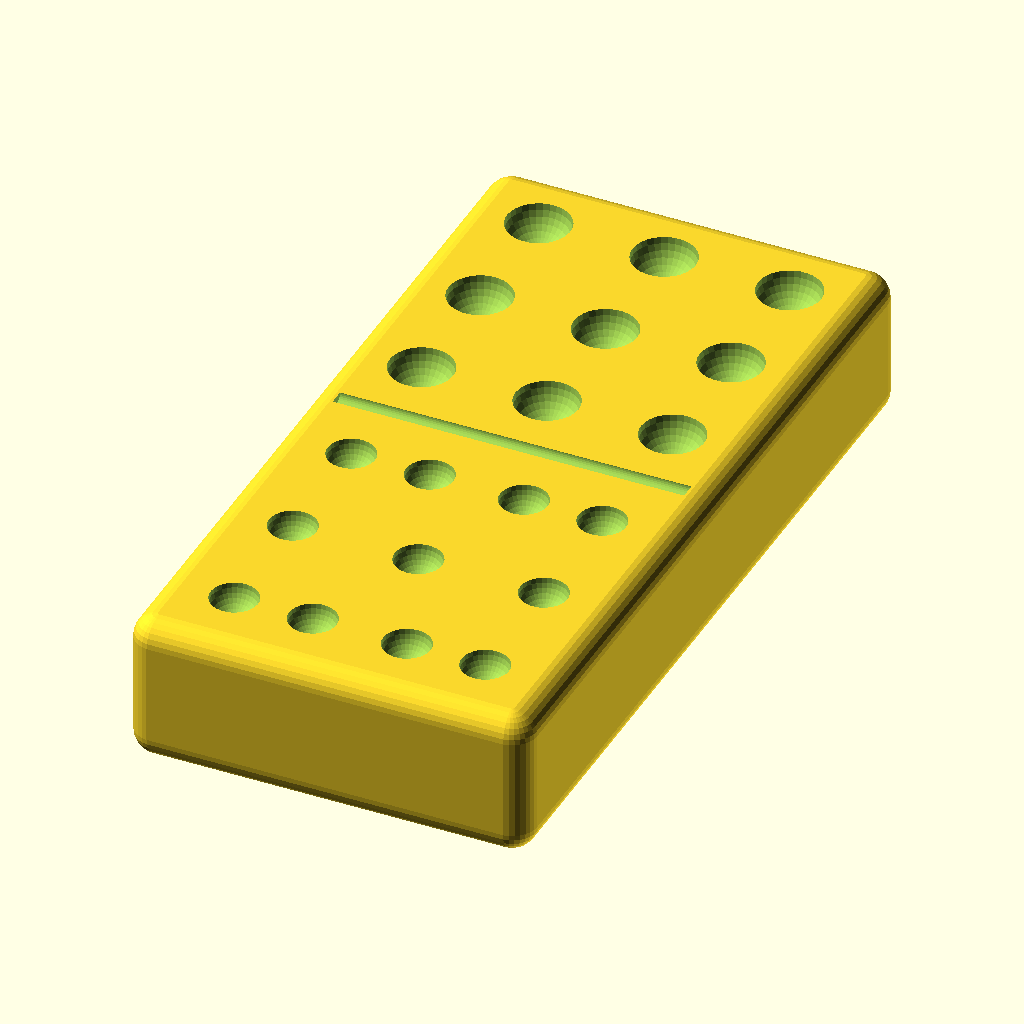
Cell 1: the model at its default parameters.
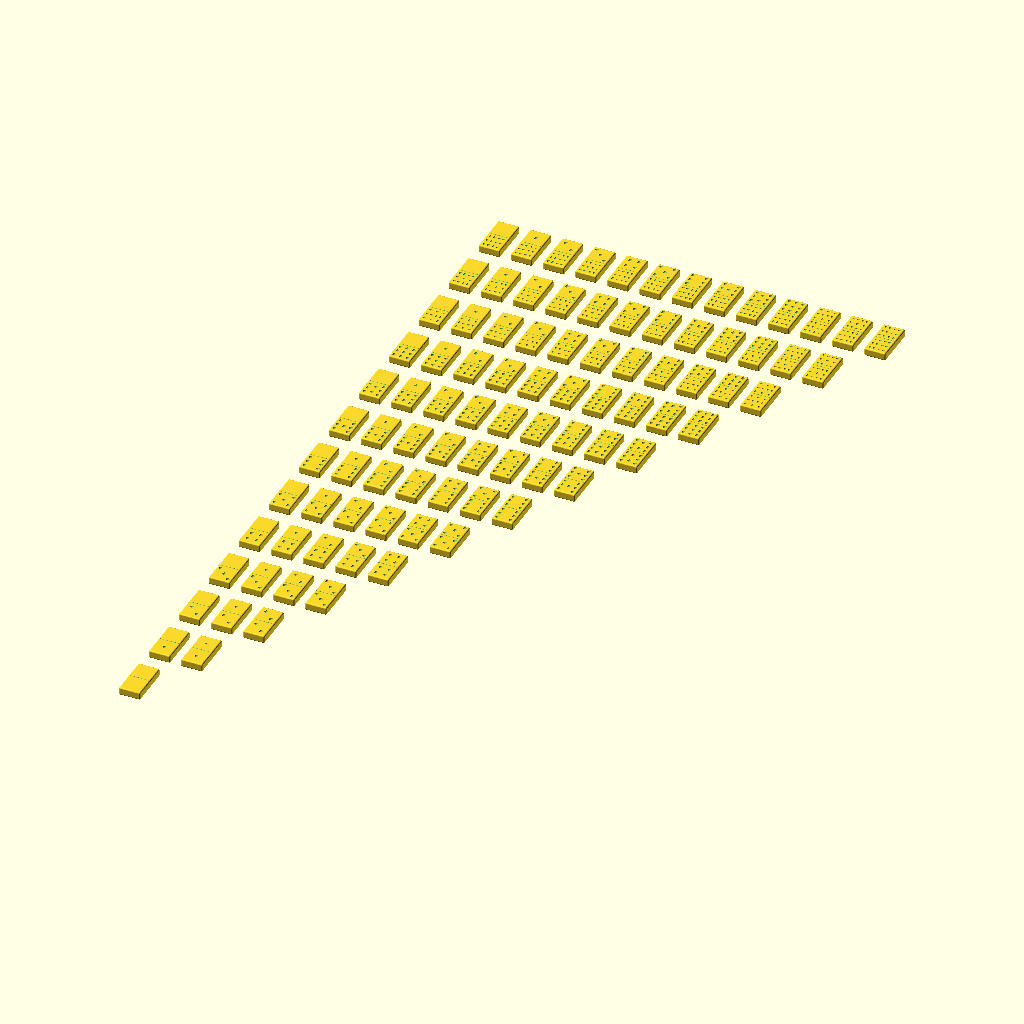
Cell 2 — print_all set to true, the other parameters unchanged.
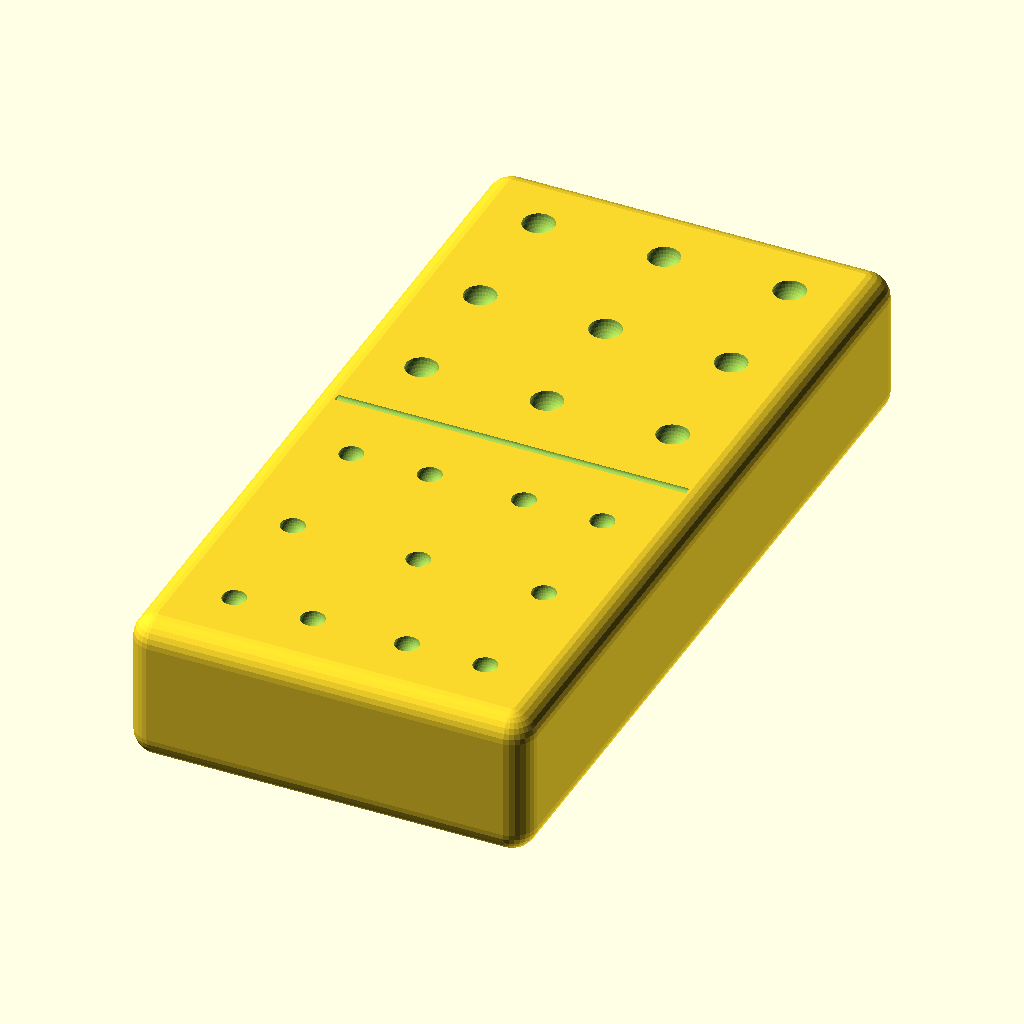
Cell 3: the same model with inch = 50.8.
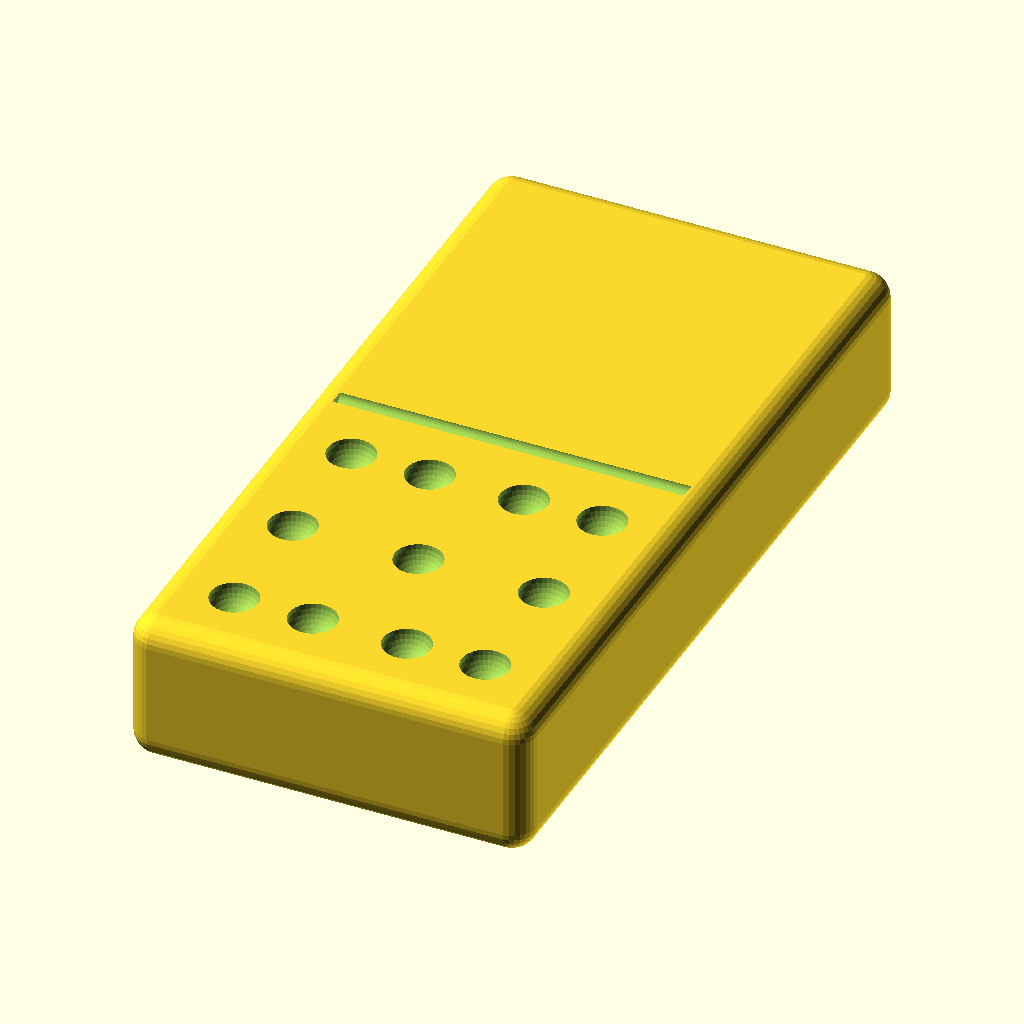
Cell 4: first_number = 18 (everything else at default).
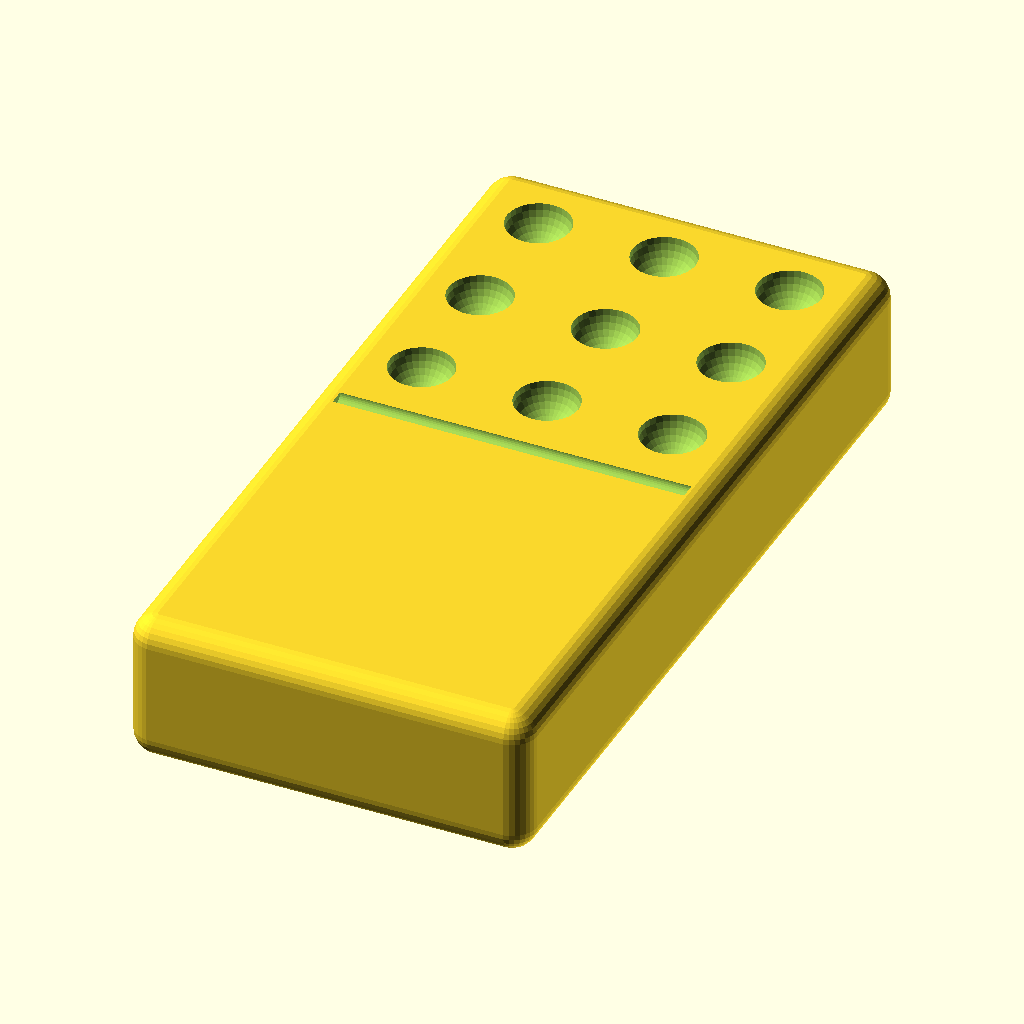
Cell 5: second_number = 22 (everything else at default).
The same orthographic view direction (rotation 55°, 0°, 25°; colour scheme Cornfield) for every cell, with the view re-fitted per cell, so scale and position can differ between cells.
OpenSCAD source file Domino/dominos.scad:
//==================================
//  Double Twelves Domino Generator
//	
//  Written by Andrew Moore, May 2016
//      http://www.thingiverse.com/TacPar
//      For questions, suggestions, or whatever, 
//      please PM me through thingiverse.
//
//  This program will generate numbered Domino Tiles
//
//==================================

//Global Constants
//==================================
$fn=30;
inch = 25.4;

//User-selectable Global Variables
//==================================
//double six = 28 tiles
//double nine = 55 tiles
//double twelve = 91 tiles

max_number = 12; //highest domino tile number
first_number = 9;
second_number = 11;
tile_width = 1*inch;
tile_thickness = 3/8*inch;

//this rounds the edges of the tiles.  Smaller number = sharper edges
corner_radius = 1/16*inch;

//Dot size for 1-9
dot_radius = 2;

//Dot size for numbers larger than 9
small_dot_rad = 1.5;

//set to true if you want to wait a really long time for a huge part
print_all = false;

//Calculated Global Values... don't change these
tile_height = 2*tile_width;

module main()
{  
    if (print_all)
    {
        for(i=[0:1:max_number])
        {
            for(j=[0:1:max_number])
            {
                if (j>=i)
                {
                    translate([i*1.5*tile_width,j*1.5*tile_height,0]) domino(number1=i, number2=j);
                }
            }
        }
    }else
    {
        domino(number1=first_number, number2=second_number);
    }
}

module domino(number1 = 0, number2 = 0)
{
	difference()
	{
		positives();
		negatives();
	}

	module positives()
	{
		translate([corner_radius,corner_radius,corner_radius]) minkowski()
		{
			cube([tile_width-2*corner_radius,tile_height-2*corner_radius,tile_thickness-2*corner_radius]);
			sphere(r=corner_radius);
		}
		
	}
	module negatives()
	{
		//cut the center line on the domino
		translate([corner_radius,tile_height/2, tile_thickness]) 
            rotate([0,90,0]) 
            cylinder(r=0.5, h=tile_width-2*corner_radius);
        
		//Place the numbered dots centered on top tile half
		translate([tile_width/2,3/4*tile_height,tile_thickness]) 
            number_dots(count = number1);

		//Place numbered dots centered on bottom half
		translate([tile_width/2,1/4*tile_height,tile_thickness]) 
            number_dots(count = number2);
		
	}

	module number_dots(count = 0)
	{
		//set up margins for dot field
        dot_field_width = tile_width-6*corner_radius;
		dot_field_height = dot_field_width;
		
		if (count == 1)
		{
			sphere(r=dot_radius);
		}
		if (count == 2)
		{
			translate([-1/3*dot_field_width,1/3*dot_field_width,0]) sphere(r=dot_radius);
			translate([1/3*dot_field_width,-1/3*dot_field_width,0]) sphere(r=dot_radius);
		}
		if (count == 3)
		{
			sphere(r=dot_radius);
			translate([-dot_field_width/2,dot_field_width/2,0]) sphere(r=dot_radius);
			translate([dot_field_width/2,-dot_field_width/2,0]) sphere(r=dot_radius);
		}
		if (count ==4)
		{
			translate([-1/3*dot_field_width,1/3*dot_field_width,0]) sphere(r=dot_radius);
			translate([1/3*dot_field_width,-1/3*dot_field_width,0]) sphere(r=dot_radius);
			translate([-1/3*dot_field_width,-1/3*dot_field_width,0]) sphere(r=dot_radius);
			translate([1/3*dot_field_width,1/3*dot_field_width,0]) sphere(r=dot_radius);
		}
		if (count ==5)
		{
			sphere(r=dot_radius);
			translate([-1/2*dot_field_width,1/2*dot_field_width,0]) sphere(r=dot_radius);
			translate([1/2*dot_field_width,-1/2*dot_field_width,0]) sphere(r=dot_radius);
			translate([-1/2*dot_field_width,-1/2*dot_field_width,0]) sphere(r=dot_radius);
			translate([1/2*dot_field_width,1/2*dot_field_width,0]) sphere(r=dot_radius);
		}
		if (count == 6)
		{
			translate([dot_field_width/2,0,0])sphere(r=dot_radius);
			translate([-dot_field_width/2,0,0])sphere(r=dot_radius);
			translate([dot_field_width/2,dot_field_width/2,0])sphere(r=dot_radius);
			translate([-dot_field_width/2,-dot_field_width/2,0])sphere(r=dot_radius);
			translate([-dot_field_width/2,dot_field_width/2,0]) sphere(r=dot_radius);
			translate([dot_field_width/2,-dot_field_width/2,0]) sphere(r=dot_radius);
		}
		if (count == 7)
		{
			sphere(r=dot_radius);
			translate([dot_field_width/2,0,0])sphere(r=dot_radius);
			translate([-dot_field_width/2,0,0])sphere(r=dot_radius);
			translate([dot_field_width/2,dot_field_width/2,0])sphere(r=dot_radius);
			translate([-dot_field_width/2,-dot_field_width/2,0])sphere(r=dot_radius);
			translate([-dot_field_width/2,dot_field_width/2,0]) sphere(r=dot_radius);
			translate([dot_field_width/2,-dot_field_width/2,0]) sphere(r=dot_radius);
		}
		if (count == 8)
		{
			translate([0,1/3*dot_field_width,0]) 
                sphere(r=dot_radius);
			translate([0,-1/3*dot_field_width,0]) 
                sphere(r=dot_radius);
			translate([dot_field_width/2,0,0])
                sphere(r=dot_radius);
			translate([-dot_field_width/2,0,0])
                sphere(r=dot_radius);
			translate([dot_field_width/2,dot_field_width/2,0])
                sphere(r=dot_radius);
			translate([-dot_field_width/2,-dot_field_width/2,0])
                sphere(r=dot_radius);
			translate([-dot_field_width/2,dot_field_width/2,0]) 
                sphere(r=dot_radius);
			translate([dot_field_width/2,-dot_field_width/2,0]) 
                sphere(r=dot_radius);
		}
        if (count == 9)
		{
			sphere(r=dot_radius);
			translate([0,-dot_field_width/2,0])
                sphere(r=dot_radius);
			translate([0,dot_field_width/2,0])
                sphere(r=dot_radius);
			translate([dot_field_width/2,0,0])
                sphere(r=dot_radius);
			translate([-dot_field_width/2,0,0])
                sphere(r=dot_radius);
			translate([dot_field_width/2,dot_field_width/2,0])
                sphere(r=dot_radius);
			translate([-dot_field_width/2,-dot_field_width/2,0])
                sphere(r=dot_radius);
			translate([-dot_field_width/2,dot_field_width/2,0]) 
                sphere(r=dot_radius);
			translate([dot_field_width/2,-dot_field_width/2,0]) 
                sphere(r=dot_radius);
		}
        if (count == 10)
		{
            translate([dot_field_width/2,0,0])
                sphere(r=small_dot_rad);
			translate([-dot_field_width/2,0,0])
                sphere(r=small_dot_rad);
            translate([dot_field_width*3/16,0,0])
                sphere(r=small_dot_rad);
			translate([-dot_field_width*3/16,0,0])
                sphere(r=small_dot_rad);
            
			translate([0,-dot_field_width/2,0])
                sphere(r=small_dot_rad);
			translate([0,dot_field_width/2,0])
                sphere(r=small_dot_rad);
			translate([dot_field_width/2,dot_field_width/2,0])
                sphere(r=small_dot_rad);
			translate([-dot_field_width/2,-dot_field_width/2,0])
                sphere(r=small_dot_rad);
			translate([-dot_field_width/2,dot_field_width/2,0]) 
                sphere(r=small_dot_rad);
			translate([dot_field_width/2,-dot_field_width/2,0]) 
                sphere(r=small_dot_rad);
		}
        if (count == 11)
		{
            translate([dot_field_width/2,dot_field_width/2,0])
                sphere(r=small_dot_rad);
			translate([-dot_field_width/2,dot_field_width/2,0])
                sphere(r=small_dot_rad);
            translate([dot_field_width*3/16,dot_field_width/2,0])
                sphere(r=small_dot_rad);
			translate([-dot_field_width*3/16,dot_field_width/2,0])
                sphere(r=small_dot_rad);
            
            sphere(r=small_dot_rad);
			translate([-dot_field_width/2,0,0])
                sphere(r=small_dot_rad);
			translate([dot_field_width/2,0,0])
                sphere(r=small_dot_rad);
            
            translate([dot_field_width/2,-dot_field_width/2,0])
                sphere(r=small_dot_rad);
			translate([-dot_field_width/2,-dot_field_width/2,0])
                sphere(r=small_dot_rad);
            translate([dot_field_width*3/16,-dot_field_width/2,0])
                sphere(r=small_dot_rad);
			translate([-dot_field_width*3/16,-dot_field_width/2,0])
                sphere(r=small_dot_rad);
		}
        if (count == 12)
		{
            translate([dot_field_width/2,dot_field_width/2,0])
                sphere(r=small_dot_rad);
			translate([-dot_field_width/2,dot_field_width/2,0])
                sphere(r=small_dot_rad);
            translate([dot_field_width*3/16,dot_field_width/2,0])
                sphere(r=small_dot_rad);
			translate([-dot_field_width*3/16,dot_field_width/2,0])
                sphere(r=small_dot_rad);
            
            translate([dot_field_width/2,0,0])
                sphere(r=small_dot_rad);
			translate([-dot_field_width/2,0,0])
                sphere(r=small_dot_rad);
            translate([dot_field_width*3/16,0,0])
                sphere(r=small_dot_rad);
			translate([-dot_field_width*3/16,0,0])
                sphere(r=small_dot_rad);
            
            translate([dot_field_width/2,-dot_field_width/2,0])
                sphere(r=small_dot_rad);
			translate([-dot_field_width/2,-dot_field_width/2,0])
                sphere(r=small_dot_rad);
            translate([dot_field_width*3/16,-dot_field_width/2,0])
                sphere(r=small_dot_rad);
			translate([-dot_field_width*3/16,-dot_field_width/2,0])
                sphere(r=small_dot_rad);
		}
	}
}

main();
Parameter table extracted from the source (name, type, default, range or options):
inch: number, default 25.4
max_number: number, default 12
first_number: number, default 9
second_number: number, default 11
dot_radius: number, default 2
small_dot_rad: number, default 1.5
print_all: bool, default false
